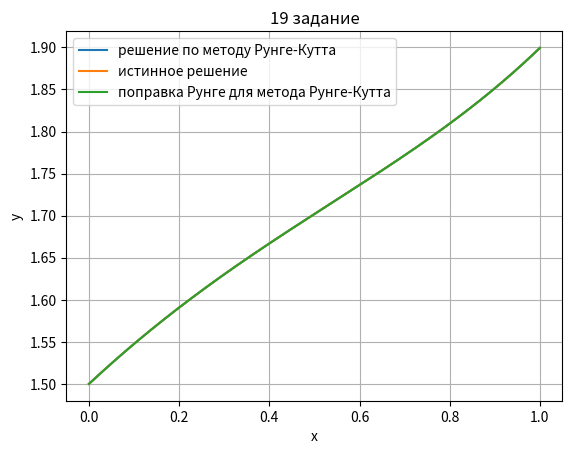

This chart was generated by the following Python code:
import matplotlib.pyplot as plt
import numpy as np
import math

def p(x):
    return math.cos(x)

def q(x):
    return math.sin(x) + 1

def f(x):
    return (2 + math.sin(x) + math.cos(x)) * math.exp(x) / 2

def DerivativeY(x, y, z):
    return z

def DerivativeZ(x, y, z):
    return f(x) - q(x)*y - p(x)*z

def NextY(x, y, z, step):
    return y + step * DerivativeY(x, y, z)

def NextZ(x, y, z, step):
    return z + step * DerivativeZ(x, y, z)

def EulerMethod(min, max, step, x0, y0, z0):
    currentPoint = (x0, y0, z0)
    massResult = []
    massResult.append(currentPoint)

    for x in np.arange(min+step, max, step):
        currentPoint = (x, NextY(x, currentPoint[1], currentPoint[2], step), NextZ(x, currentPoint[1], currentPoint[2], step))
        massResult.append(currentPoint)

    massX = []
    massY = []
    massZ = []

    for i in range(len(massResult)):
        massX.append(massResult[i][0])
        massY.append(massResult[i][1])
        massZ.append(massResult[i][2])

    return massX, massY, massZ

def DerivativeVector(x, vec):
    return np.array([vec[1], f(x) - q(x)*vec[0] - vec[1]*p(x)])

def NextRK(x, vec, step, massResult):
    k1 = DerivativeVector(x, vec)
    k2 = DerivativeVector(x + step/2, vec + step*k1/2)
    k3 = DerivativeVector(x + step/2, vec + step*k2/2)
    k4 = DerivativeVector(x + step, vec + step*k3)

    return vec + step/6 * (k1 + 2*k2 + 2*k3 + k4)

def NextAdams(x, vec, step, massResult):
    if abs(x) < step/4:
        return NextRK(x, vec, step, massResult)

    if abs(x - step) < step/4:
        return NextRK(x, vec, step, massResult)

    z = int(x/step + (0.5 if x/step > 0 else -0.5))
    return massResult[z][1] + step * (23 / 12 * DerivativeVector(x, massResult[z][1]) - 4 / 3 * DerivativeVector(x - step, massResult[z - 1][1]) +
                                     5 / 12 * DerivativeVector(x - 2 * step, massResult[z - 2][1]))

def Solve(Func, x0, vec0, step, min, max):
    currentPoint = (x0, vec0)
    massResult = []
    massResult.append(currentPoint)

    for x in np.arange(min + step, max, step):
        currentPoint = (x, Func(x-step, currentPoint[1], step, massResult))
        massResult.append(currentPoint)

    massX = []
    massY = []

    for i in range(len(massResult)):
        massX.append(massResult[i][0])
        massY.append(massResult[i][1][0])

    return massX, massY

def AmendmentRunge(x0, vec0, min, max, step, p, Func):
    massX, massY = Solve(Func, x0, vec0, step, min, max)
    massX, massY2 = Solve(Func, x0, vec0, step/2, min, max)

    massResult = []
    for i in range(len(massY)):
        massResult.append(2**p / (2**p - 1) * massY2[2*i] - massY[i] / (2**p - 1))
        massResult.append(massY2[i*2 + 1])

    return massX, massResult

def LogError(min, max, Func):
    step = 0.1
    massErr = []
    massStep = []
    while step > 1e-4:
        calculatedX, calculatedY = Solve(Func, min, np.array([1.5, 0.5]), step, min, max)
        massTrueY = [math.cos(i) + math.exp(i) / 2 for i in calculatedX]

        maxErr = 0
        for i in range(len(massTrueY)):
            if maxErr < abs(calculatedY[i] - massTrueY[i]):
                maxErr = abs(calculatedY[i] - massTrueY[i])

        massStep.append(math.log(step))
        massErr.append(math.log(maxErr))
        step = step / 10

    return massStep, massErr

def LogErrorAR(x0, vec0, min, max, p, Func):
    step = 0.1
    massErr = []
    massStep = []
    while step > 1e-4:
        calculatedX, calculatedY = AmendmentRunge(x0, vec0, min, max, step, p, Func)
        massTrueY = [math.cos(i) + math.exp(i) / 2 for i in calculatedX]

        maxErr = 0
        for i in range(len(massTrueY)):
            if maxErr < abs(calculatedY[i] - massTrueY[i]):
                maxErr = abs(calculatedY[i] - massTrueY[i])

        massStep.append(math.log(step))
        massErr.append(math.log(maxErr))
        step = step / 10

    return massStep, massErr

step = 0.0001
min = 0
max = 1
massXEM, massYEM, massZEM = EulerMethod(min, max, step, 0, 1.5, 0.5)
massXRK, massYRK = Solve(NextRK, min, np.array([1.5, 0.5]), step, min, max)
massXAdams, massYAdams = Solve(NextAdams, min, np.array([1.5, 0.5]), step, min, max)
massARX, massARY = AmendmentRunge(0, np.array([1.5, 0.5]), min, max, step, 4, NextRK)
massStep, massErr = LogError(min, max, NextRK)
massARStep, massARErr = LogErrorAR(0, np.array([1.5, 0.5]), min, max, 4, NextRK)
plt.title("19 задание")  # заголовок
plt.xlabel("x")
plt.ylabel("y")
plt.grid()
# plt.plot(massXEM, massYEM, label='решение для у по методу Эйлера')
plt.plot(massXRK, massYRK, label='решение по методу Рунге-Кутта')
# plt.plot(massXAdams, massYAdams, label='решение по методу Адамса 3его порядка')
plt.plot(massXEM, [math.cos(i) + math.exp(i)/2 for i in massXEM], label='истинное решение')
plt.plot(massARX, massARY, label='поправка Рунге для метода Рунге-Кутта')
# plt.plot(massARStep, massARErr, label='функция логарифма ошибки')
# plt.plot(massStep, massErr, label='функция логарифма ошибки')
plt.legend()
plt.show()
